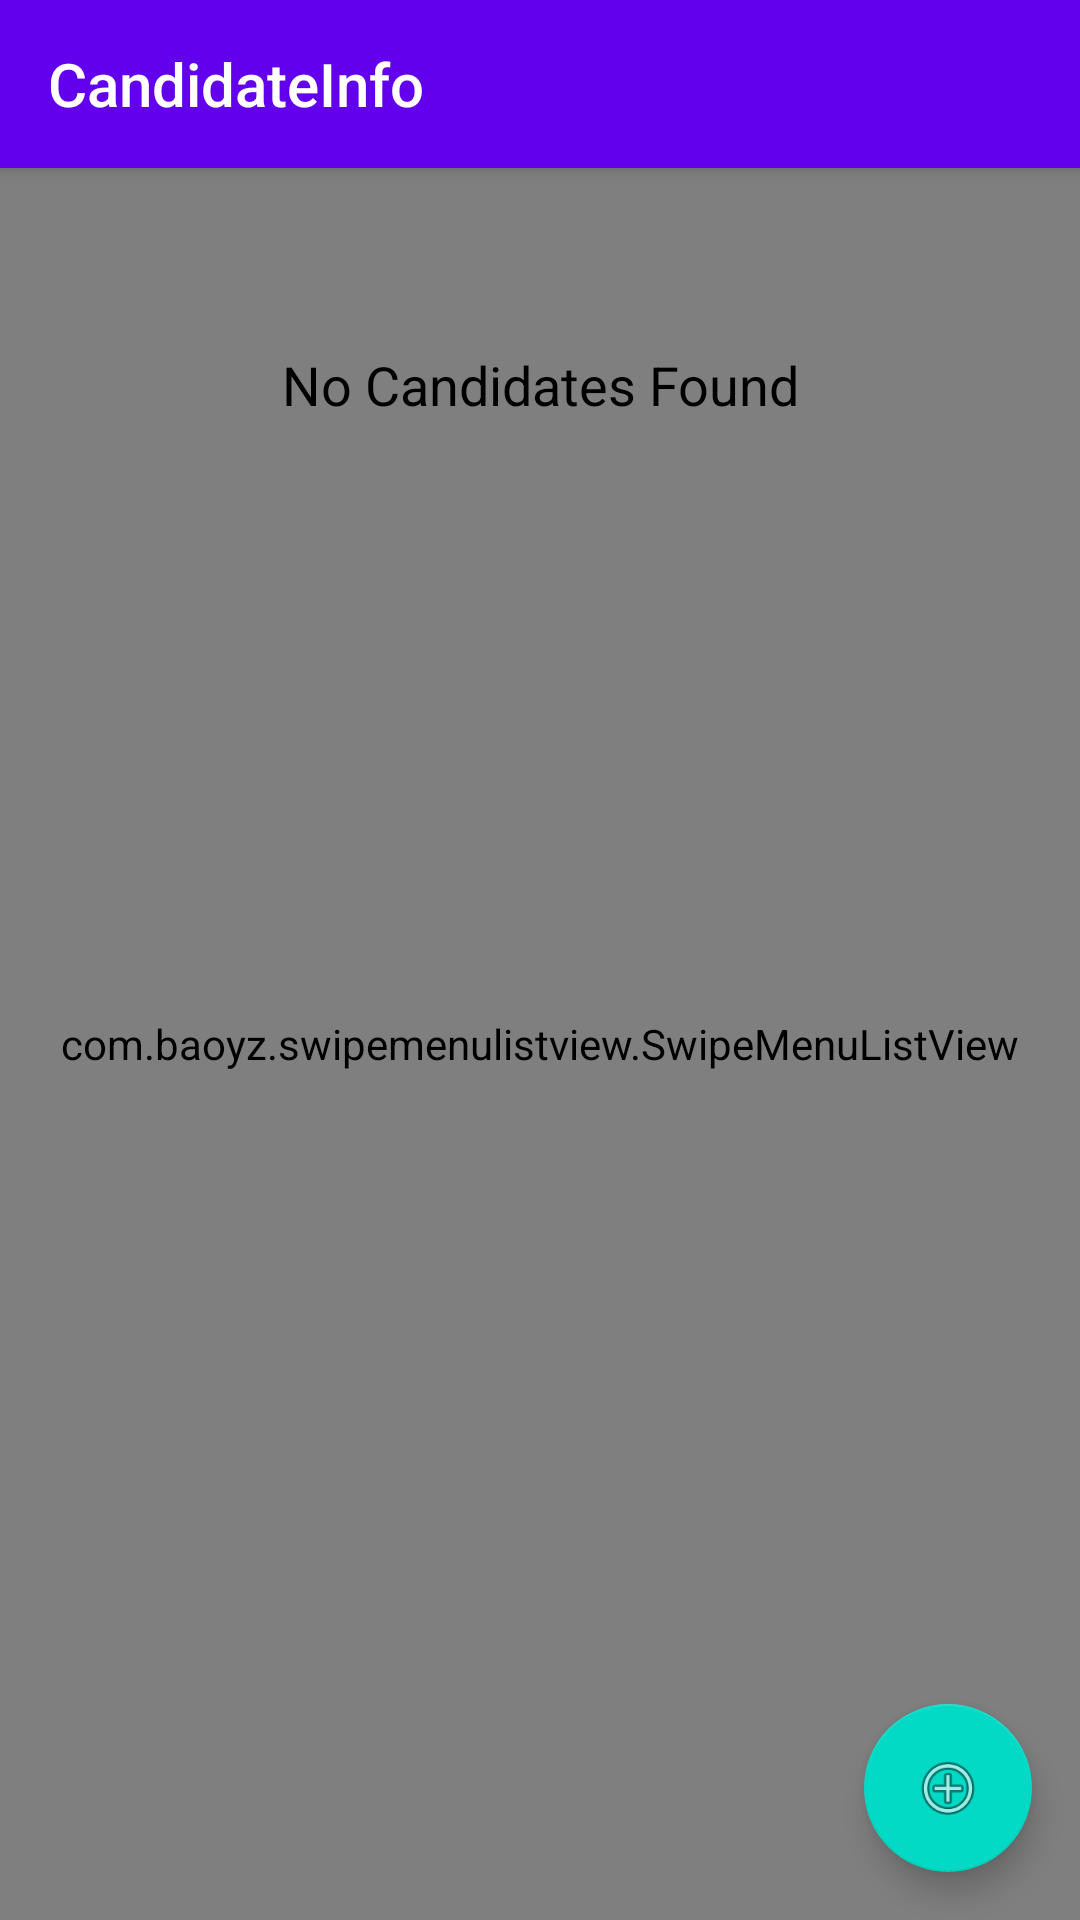

Android layout source for this screen:
<!-- AndroidManifest.xml: activity theme AppTheme.NoActionBar -->
<!-- res/layout/activity_main.xml -->
<?xml version="1.0" encoding="utf-8"?>
<android.support.design.widget.CoordinatorLayout xmlns:android="http://schemas.android.com/apk/res/android"
    xmlns:app="http://schemas.android.com/apk/res-auto"
    xmlns:tools="http://schemas.android.com/tools"
    android:layout_width="match_parent"
    android:layout_height="match_parent"
    tools:context=".ui.activity.main.MainActivity">

    <android.support.design.widget.AppBarLayout
        android:layout_width="match_parent"
        android:layout_height="wrap_content"
        android:theme="@style/AppTheme.AppBarOverlay">

        <android.support.v7.widget.Toolbar
            android:id="@+id/toolbar"
            android:layout_width="match_parent"
            app:title="@string/app_name"
            android:layout_height="?attr/actionBarSize"
            android:background="?attr/colorPrimary"
            app:popupTheme="@style/AppTheme.PopupOverlay" />

    </android.support.design.widget.AppBarLayout>

    <include layout="@layout/content_main" />

    <android.support.design.widget.FloatingActionButton
        android:id="@+id/uFab"
        android:layout_width="wrap_content"
        android:layout_height="wrap_content"
        android:layout_gravity="bottom|end"
        android:layout_margin="@dimen/fab_margin"
        app:srcCompat="@android:drawable/ic_menu_add" />

</android.support.design.widget.CoordinatorLayout>
<!-- res/layout/content_main.xml (included above) -->
<?xml version="1.0" encoding="utf-8"?>
<android.support.constraint.ConstraintLayout xmlns:android="http://schemas.android.com/apk/res/android"
    xmlns:app="http://schemas.android.com/apk/res-auto"
    xmlns:tools="http://schemas.android.com/tools"
    android:layout_width="match_parent"
    android:layout_height="match_parent"
    app:layout_behavior="@string/appbar_scrolling_view_behavior"
    tools:context=".ui.activity.main.MainActivity"
    tools:showIn="@layout/activity_main">


    <com.baoyz.swipemenulistview.SwipeMenuListView
        android:id="@+id/uListView"
        android:layout_width="match_parent"
        android:layout_height="match_parent"
        />

    <include layout="@layout/empty_layout"/>

</android.support.constraint.ConstraintLayout>
<!-- res/layout/empty_layout.xml (included above) -->
<?xml version="1.0" encoding="utf-8"?>
<TextView
    xmlns:android="http://schemas.android.com/apk/res/android"
    android:id="@+id/uEmptyText"
    android:layout_width="match_parent"
    android:layout_height="match_parent"
    android:textSize="18sp"
    android:gravity="center_horizontal"
    android:paddingTop="60dp"
    android:textColor="@android:color/black"
    android:text="@string/no_candidates_found"
    />
<!-- resources referenced by this layout -->
<resources>
  <dimen name="fab_margin">16dp</dimen>
  <string name="app_name">CandidateInfo</string>
  <string name="no_candidates_found">No Candidates Found</string>
  <style name="AppTheme.AppBarOverlay" parent="ThemeOverlay.AppCompat.Dark.ActionBar" />
  <style name="AppTheme.PopupOverlay" parent="ThemeOverlay.AppCompat.Light" />
  <style name="AppTheme.NoActionBar">
          <item name="windowActionBar">false</item>
          <item name="windowNoTitle">true</item>
      </style>
</resources>
